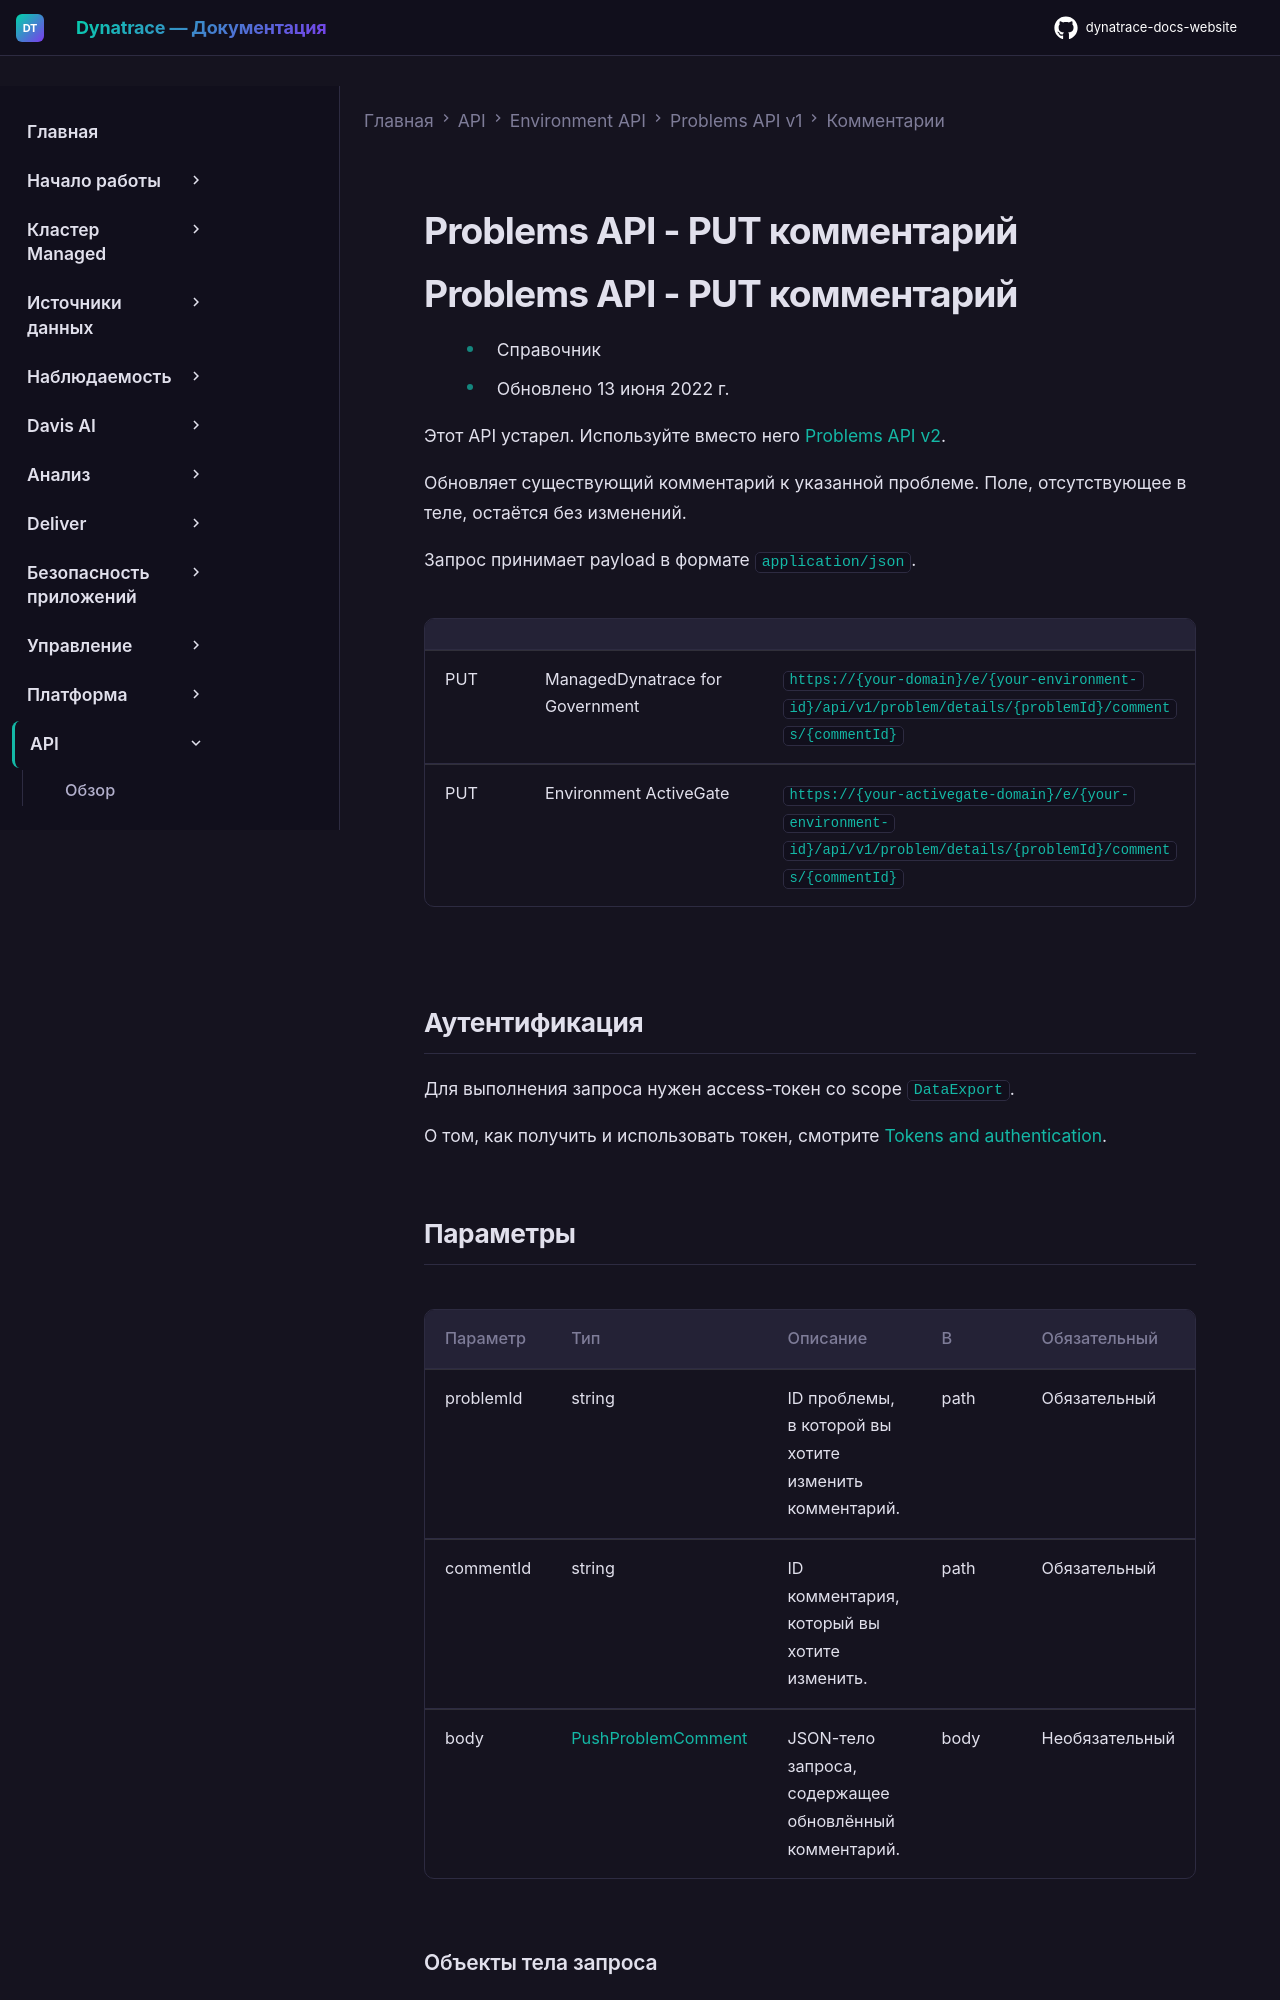

repository: Yerkebulan-Ardabayev/dynatrace-docs-website · page: managed-ru/dynatrace-api/environment-api/problems/comments/put-comment/index.html · generator: mkdocs

---
title: Problems API - PUT комментарий
source: https://docs.dynatrace.com/managed/dynatrace-api/environment-api/problems/comments/put-comment
scraped: 2026-05-12T12:08:05.039185
---

# Problems API - PUT комментарий

# Problems API - PUT комментарий

* Справочник
* Обновлено 13 июня 2022 г.

Этот API устарел. Используйте вместо него [Problems API v2](/managed/dynatrace-api/environment-api/problems-v2 "Узнайте о возможностях Dynatrace Problems API v2.").

Обновляет существующий комментарий к указанной проблеме. Поле, отсутствующее в теле, остаётся без изменений.

Запрос принимает payload в формате `application/json`.

|  |  |  |
| --- | --- | --- |
| PUT | ManagedDynatrace for Government | `https://{your-domain}/e/{your-environment-id}/api/v1/problem/details/{problemId}/comments/{commentId}` |
| PUT | Environment ActiveGate | `https://{your-activegate-domain}/e/{your-environment-id}/api/v1/problem/details/{problemId}/comments/{commentId}` |
